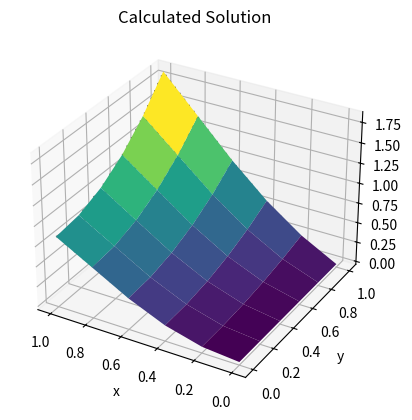
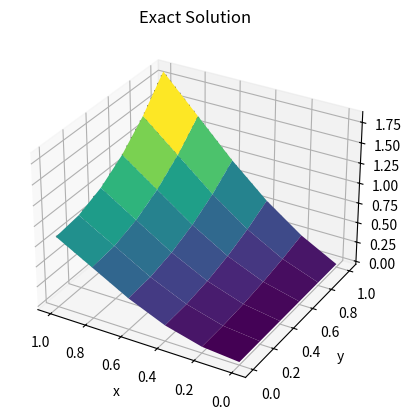

Reproduce these figures in Python, in order.
import sys

import numpy as np
import scipy

from scipy.sparse import diags, linalg, spdiags
from scipy.sparse.linalg import eigsh
from scipy import linalg as lg
from random import randint

np.set_printoptions(linewidth=100)
import matplotlib.pyplot as plt

# mpt.use('TkAgg')
# plt.ion()
np.set_printoptions(suppress=True)

a = 1.1
b = 0.8

# a = 1.3
# b = 0.9

epsilon = 0.0001


h = 0.2

grid_size = int(1 / h)


def exact_function(x, y):
    # return np.cos(2 * x - y ** 2) + y * x
    return np.sin(y * y) + x * x * y


def f(x, y):
    # return -a * (-4 * np.cos(2 * x - y ** 2)) - b * (2 * np.sin(2 * x - y ** 2) - 4 * y ** 2 * np.cos(2 * x - y ** 2))
    return -a * 2 * y - b * 2 * (np.cos(y * y) - 2 * y *y * np.sin(y * y))


def createMatrix(grid_size):
    # creating D
    iter_row = np.zeros(grid_size - 2)
    iter_row[0] = 2 * (b + a) / (h * h)
    iter_row[1] = -1 * a / (h * h)
    iter_column = np.zeros(grid_size - 2)
    iter_column[0] = 2 * (b + a) / (h * h)
    iter_column[1] = -1 * a / (h * h)
    D = lg.toeplitz(iter_column, iter_row)

    # Setting D on the main diagonal
    temp = []
    for i in range((grid_size - 2)):
        temp.append(D)
    matrix = lg.block_diag(*temp)

    # Setting -1*a on upper and lower diagonals
    index = grid_size - 2
    for i in range((grid_size - 2) ** 2 - (grid_size - 2)):
        matrix[index][i] = -b / (h * h)
        matrix[i][index] = -b / (h * h)
        index = index + 1

    return matrix


def createB(h, grid_size, u):
    b_size = (grid_size - 2) ** 2
    B = np.zeros(b_size)

    f_index1 = 1
    f_index2 = 1

    for i in range(0, b_size):
        # print (f_index1, f_index2)
        c_1 = -a / (h * h)
        c_2 = -b / (h * h)

        B[i] = f(f_index1 * h, f_index2 * h)


        # adding boundary conditions
        if (f_index1 - 1) == 0:
            B[i] += -c_1 * u[f_index1 - 1, f_index2]


        if (f_index1 + 1) == grid_size - 1:
            B[i] += -c_1 * u[f_index1 + 1, f_index2]



        if (f_index2 - 1) == 0:
            B[i] += -c_2 * u[f_index1, f_index2 - 1]


        if (f_index2 + 1) == grid_size - 1:
            B[i] += -c_2 * u[f_index1, f_index2 + 1]

        # calculating f indexes
        f_index1 = f_index1 + 1
        if f_index1 == grid_size - 1:
            f_index1 = 1
            f_index2 = f_index2 + 1
            if f_index2 == grid_size - 1:
                f_index2 = 1

    return B


x = np.linspace(0, 1, grid_size + 1)
u = np.zeros((grid_size + 1, grid_size + 1))


# u[0] = exact_function(0, x[:])
#
# u[grid_size, :] = exact_function(grid_size, x[:])
#
# u[:, 0] = exact_function(x[:], 0)
#
# u[:, grid_size] = exact_function(x[:], grid_size)

for k in range(grid_size+1):
    u[k, 0] = exact_function(k*h, 0)
    u[k, grid_size] = exact_function(k*h, (grid_size)*h)
    u[0, k] = exact_function(0, k*h)
    u[grid_size, k] = exact_function((grid_size)*h, k*h)




# creating sparse matrix

main_diag = [2 * (a + b) / (h * h) for _ in range((grid_size - 1) ** 2)]
second_diag = [-1 * a / (h * h) for _ in range((grid_size - 1) ** 2 - 1)]
offset_diag = [-1 * b / (h * h) for _ in range((grid_size - 1) ** 2 - (grid_size - 1))]

count = 0
for i in range(len(second_diag)):
    if count == (grid_size - 2):
        second_diag[i] = 0
        count = 0
        continue
    count = count + 1

offset = (grid_size - 1) ** 2 - len(offset_diag)
A = diags([offset_diag, second_diag, main_diag, second_diag, offset_diag], [-offset, -1, 0, 1, offset])

# calculating largest eigenvalue
eigenVector = np.ones((grid_size - 1) * (grid_size - 1))

for i in range((grid_size - 1) * (grid_size - 1)):
    eigenVector[i] = randint(0, 10)

lambda_old = eigenVector.dot(A.dot(eigenVector))
lambda_new = max(abs(eigenVector))

error = 1
count = 0
while error > epsilon:

    eigenVector = A.dot(eigenVector)

    lambda_new = max(abs(eigenVector))

    eigenVector = eigenVector / lambda_new

    error = np.linalg.norm(A.dot(eigenVector) - eigenVector*lambda_new)/lambda_new
    lambda_old = lambda_new
    if (count % 10 == 0) & (h < 0.02):
        sys.stdout.write(f"\r abs: {error}")
        sys.stdout.flush()
    count = count + 1
if (h < 0.02):
    print()

print("largest eigenvalue is", lambda_new)
eigenSum = lambda_new


# calculating smallest eigenvalue
new_diag = [lambda_new for _ in range((grid_size - 1) ** 2)]

reverseA = diags(new_diag) - A

eigenVector = np.ones((grid_size - 1) * (grid_size - 1))

for i in range((grid_size - 1) * (grid_size - 1)):
    eigenVector[i] = randint(0, 10)

error = 100
lambda_old = 0
lambda_new = max(abs(eigenVector))
count = 0
while error > epsilon:
    eigenVector = reverseA.dot(eigenVector)

    lambda_new = max(abs(eigenVector))

    eigenVector = eigenVector / lambda_new

    error = np.linalg.norm(reverseA.dot(eigenVector) - eigenVector*lambda_new)/lambda_new

    lambda_old = lambda_new

    if (count % 10 == 0) & (h < 0.02):
        sys.stdout.write(f"\r abs: {error}")
        sys.stdout.flush()
    count = count + 1

if (h < 0.02):
    print()

print("smallest eigenvalue is", eigenSum - lambda_new)


# eigvals = sorted(lg.eigvalsh(A.todense()))
# print("largest true eigenvalue is " + str(eigvals[-1]))
# print("smallest true eigenvalue is " + str(eigvals[0]))

# print("largest true eigenvalue is " + str(max(np.linalg.eigvals(A.todense()))))
# print("smallest true eigenvalue is " + str(min(np.linalg.eigvals(A.todense()))))

# norm = np.linalg.norm(A.toarray(), np.inf)
# print("largest true eigenvalue is " + str(linalg.eigsh(A, k=1, return_eigenvectors=False)[0]))
# print("smallest true eigenvalue is " + str(norm - linalg.eigsh(norm * diags(np.ones((grid_size - 1) ** 2), 0) - A, k=1, return_eigenvectors=False)[0]))



eigenSum = eigenSum + eigenSum - lambda_new

# solving the system
B = createB(h, grid_size + 1, u)
# print(B)

calculated_u = np.ones(((grid_size - 1) ** 2))
previous_calculated_u = np.ones(((grid_size - 1) ** 2))

w = 2 / eigenSum
tau = B - A.dot(calculated_u)
error = 1
count = 0


while np.linalg.norm(tau) > epsilon:
    temp = calculated_u
    calculated_u = previous_calculated_u + w * (B - A.dot(previous_calculated_u))
    previous_calculated_u = temp

    tau = B - A.dot(calculated_u)
    if (count % 10 == 0) & (h < 0.02):
        sys.stdout.write(f"\r abs: {np.linalg.norm(tau)}")
        sys.stdout.flush()
    count = count + 1


temp = scipy.sparse.csr_matrix(A)
realSolution = scipy.sparse.linalg.spsolve(temp, B)


print("solution is")
print(calculated_u)

print("real solution is")
print(realSolution)


index = -1
tempIndex = 0
for i in range(1, grid_size):
    index += 1
    for j in range(1, grid_size):
        u[i][j] = calculated_u[index + tempIndex]

        tempIndex += grid_size-1
    tempIndex = 0


# creating calculated graph
xy = np.linspace(0, 1, grid_size+1)
X, T = np.meshgrid(xy, xy)

X_exact, T_exact = np.meshgrid(xy, xy)



CalculatedGraph = plt.figure()
ax = plt.axes(projection='3d')
ax.contour3D(X, T, u, 30, cmap='binary')
ax.plot_surface(X, T, u, rstride=1, cstride=1, cmap='viridis', edgecolor='none')
ax.set_xlabel('x')
ax.set_ylabel('y')
ax.set_zlabel('u')
ax.invert_xaxis()
ax.set_title('Calculated Solution')




# Creating exact graph
xy = np.linspace(0, 1, grid_size+1)
X, T = np.meshgrid(xy, xy)


# X_exact, T_exact = np.meshgrid(xy, xy)
U_exact = exact_function(T, X)

print(np.max(np.abs(u[:][:] - U_exact[:][:])))


ExactGraph = plt.figure()
ax = plt.axes(projection='3d')
ax.contour3D(X_exact, T_exact, U_exact, 30, cmap='binary')
ax.plot_surface(X_exact, T_exact, U_exact, rstride=1, cstride=1, cmap='viridis', edgecolor='none')
ax.set_xlabel('x')
ax.set_ylabel('y')
ax.set_zlabel('u')
ax.invert_xaxis()
ax.set_title('Exact Solution')

plt.show()
